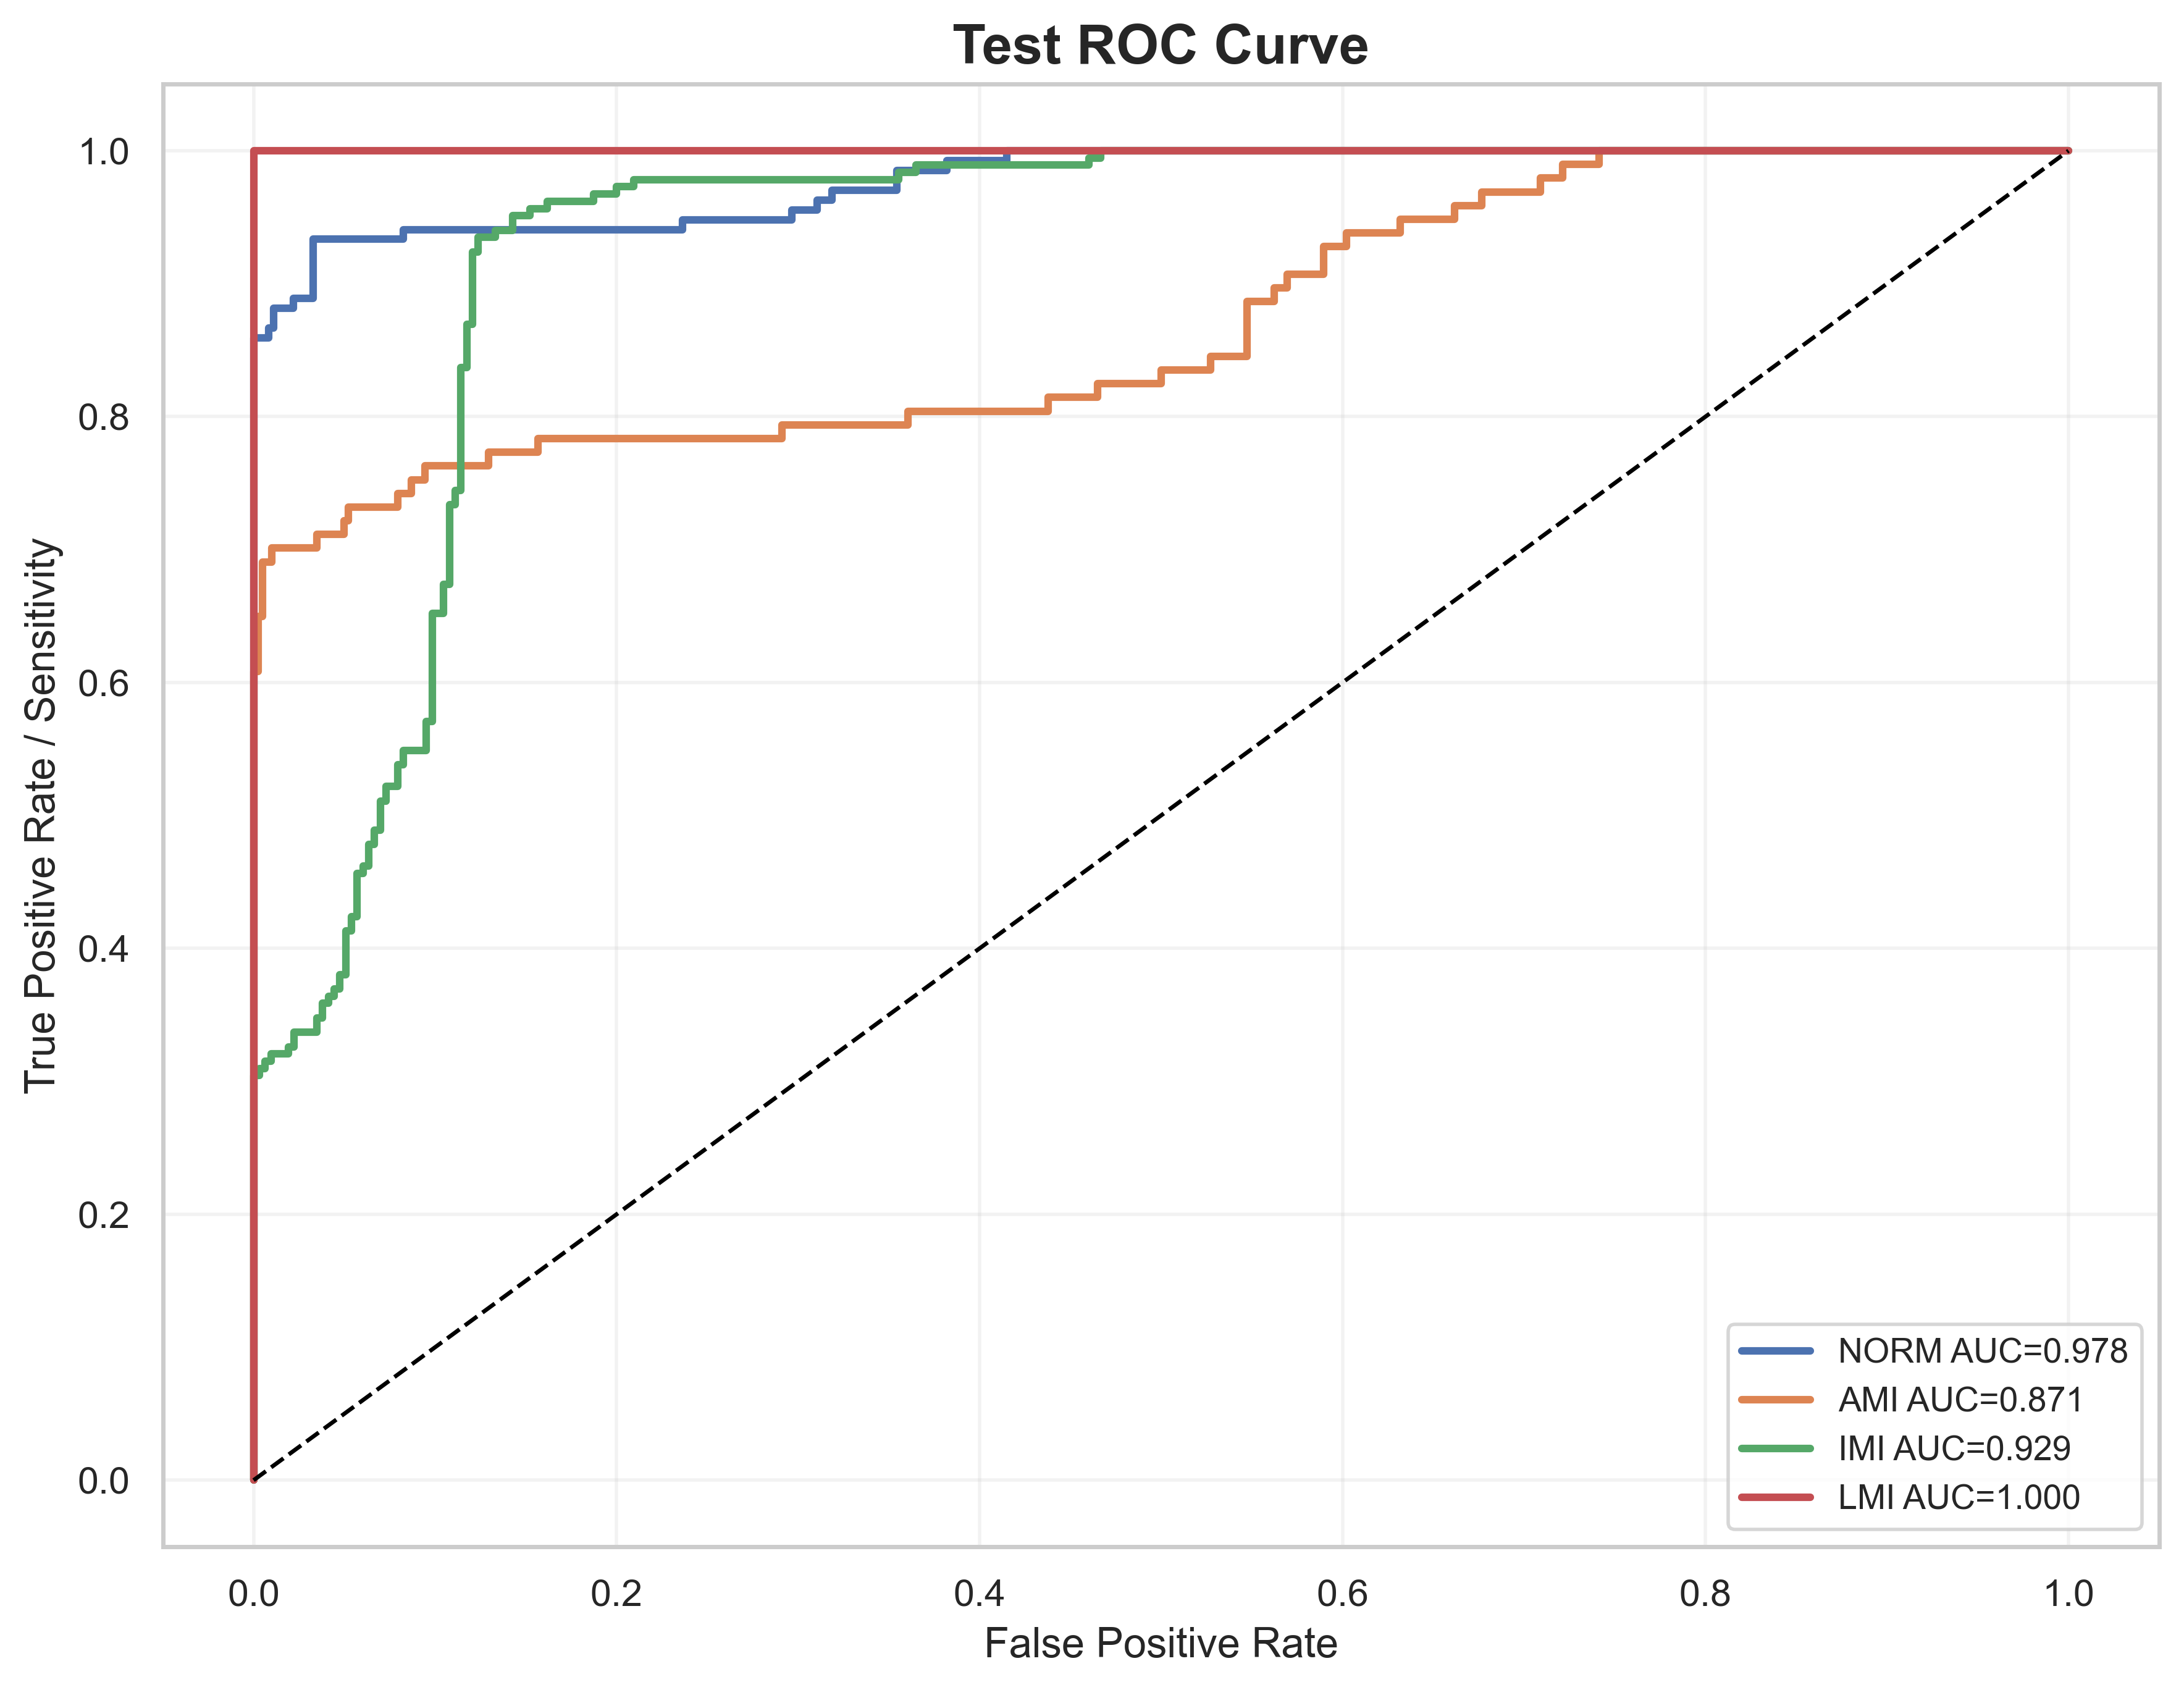

The data file committed next to this chart (first rows):
label, fpr, tpr, auc
NORM, 0.0, 0.0, 0.9778
NORM, 0.0, 0.007407, 0.9778
NORM, 0.0, 0.8593, 0.9778
NORM, 0.008242, 0.8593, 0.9778
NORM, 0.008242, 0.8667, 0.9778
NORM, 0.01099, 0.8667, 0.9778
NORM, 0.01099, 0.8815, 0.9778
NORM, 0.02198, 0.8815, 0.9778
NORM, 0.02198, 0.8889, 0.9778
NORM, 0.03297, 0.8889, 0.9778
NORM, 0.03297, 0.9333, 0.9778
NORM, 0.08242, 0.9333, 0.9778
NORM, 0.08242, 0.9407, 0.9778
NORM, 0.2363, 0.9407, 0.9778
NORM, 0.2363, 0.9481, 0.9778
NORM, 0.2967, 0.9481, 0.9778
NORM, 0.2967, 0.9556, 0.9778
NORM, 0.3104, 0.9556, 0.9778
NORM, 0.3104, 0.963, 0.9778
NORM, 0.3187, 0.963, 0.9778
NORM, 0.3187, 0.9704, 0.9778
NORM, 0.3544, 0.9704, 0.9778
NORM, 0.3544, 0.9852, 0.9778
NORM, 0.3819, 0.9852, 0.9778
NORM, 0.3819, 0.9926, 0.9778
NORM, 0.4148, 0.9926, 0.9778
NORM, 0.4148, 1.0, 0.9778
NORM, 1.0, 1.0, 0.9778
AMI, 0.0, 0.0, 0.8706
AMI, 0.0, 0.01031, 0.8706
AMI, 0.0, 0.1753, 0.8706
AMI, 0.0, 0.1959, 0.8706
AMI, 0.0, 0.6082, 0.8706
AMI, 0.002488, 0.6082, 0.8706
AMI, 0.002488, 0.6495, 0.8706
AMI, 0.004975, 0.6495, 0.8706
AMI, 0.004975, 0.6907, 0.8706
AMI, 0.00995, 0.6907, 0.8706
AMI, 0.00995, 0.701, 0.8706
AMI, 0.03483, 0.701, 0.8706
AMI, 0.03483, 0.7113, 0.8706
AMI, 0.04975, 0.7113, 0.8706
AMI, 0.04975, 0.7216, 0.8706
AMI, 0.05224, 0.7216, 0.8706
AMI, 0.05224, 0.732, 0.8706
AMI, 0.0796, 0.732, 0.8706
AMI, 0.0796, 0.7423, 0.8706
AMI, 0.08706, 0.7423, 0.8706
AMI, 0.08706, 0.7526, 0.8706
AMI, 0.09453, 0.7526, 0.8706
AMI, 0.09453, 0.7629, 0.8706
AMI, 0.1294, 0.7629, 0.8706
AMI, 0.1294, 0.7732, 0.8706
AMI, 0.1567, 0.7732, 0.8706
AMI, 0.1567, 0.7835, 0.8706
AMI, 0.291, 0.7835, 0.8706
AMI, 0.291, 0.7938, 0.8706
AMI, 0.3607, 0.7938, 0.8706
AMI, 0.3607, 0.8041, 0.8706
AMI, 0.4378, 0.8041, 0.8706
... 118 more rows
